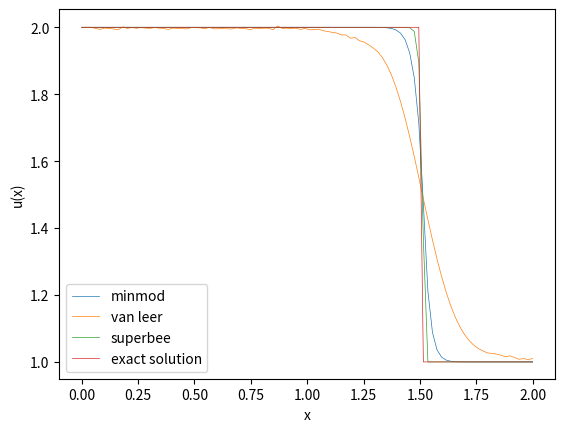

Python code for this plot:
import numpy as np
import matplotlib.pyplot as plt
from scipy import integrate


def init(dx, x):
    u0_ = np.zeros(len(x))
    for j in range(len(x)):
        u0_[j] = 1 / dx * integrate.quad(initial_values, x[j] - 0.5 * dx, x[j] + 0.5 * dx)[0]
    return u0_


def initial_values(x):
    return 2*(x<=0.5)+1*(x>0.5)


def f(x):
    return x


def f_prime(x):
    return np.ones_like(x)


def u_exact(x):
    t = tend
    return initial_values(x - t)


# takes in all values of u = (u_j^n)_j at time n and returns vector of fluxes (F_{j+1/2})_j

def rusanov_flux(u_left, u_right, dx, dt):
    return (f(u_left) + f(u_right)) / 2 - np.max([np.abs(f_prime(u_left)), np.abs(f_prime(u_right))]) / 2 * (
            u_right - u_left)

def godunov_flux(u_left, u_right):
    #u_left = np.concatenate(([u[-1]], u))
    # u_right =np.concatenate((u, [u[0]]))
    #is_smaller = (u_left <= u_right)
    #return is_smaller*f(u_left)+(1-is_smaller)*f(u_right)
    return f(u_left)

def vectorized_minmod(a, b):
    # Create a condition where a and b have opposite signs (or either is zero)
    mask = a * b <= 0
    # Where this condition is true, we return 0
    result = np.where(mask, 0, np.where(np.abs(a) < np.abs(b), a, b))
    return result

def vectorized_maxmod(a, b):
    # Create a condition where a and b have opposite signs (or either is zero)
    mask = a * b <= 0
    # Where this condition is true, we return 0
    result = np.where(mask, 0, np.where(np.abs(a) > np.abs(b), a, b))
    return result

def sigma_minmod(u, dx):
    du = np.diff(u)
    # boundary
    sigma_inside = vectorized_minmod(du[1:], du[:-1])/dx
    return np.concatenate([[sigma_inside[0]], sigma_inside, [sigma_inside[-1]]])

def sigma_superbee(u, dx):
    du = np.diff(u)
    # boundary
    sigma_l_inside = vectorized_minmod(2*du[:-1], du[1:])/dx
    sigma_r_inside = vectorized_minmod(du[:-1], 2*du[1:])/dx
    sigma_inside = vectorized_maxmod(sigma_l_inside, sigma_r_inside)
    return np.concatenate([[sigma_inside[0]], sigma_inside, [sigma_inside[-1]]])


def sigma_van_leer(u, dx):
    du = np.diff(u)
    # boundary
    divbyzero = (du[:-1]==0)
    du[:-1][divbyzero] = 1
    r = (1-divbyzero)*du[1:]/du[:-1]
    sigma_inside = (r+np.abs(r))/(1+np.abs(r))
    return np.concatenate([[sigma_inside[0]], sigma_inside, [sigma_inside[-1]]])



def u_minus(u, dx, sigma_func):
    # vector containing u_{j+1/2}^{-} for all j
    return u + sigma_func(u, dx) * dx / 2


def u_plus(u, dx, sigma_func):
    # vector containing u_{j+1/2}^{+} for all j
    return u - sigma_func(u, dx) * dx / 2


tend = 1.
mesh_sizes = np.array([100])
err_l1 = np.zeros(n := len(mesh_sizes))
err_l2 = np.zeros(n)
err_linf = np.zeros(n)
numerical_solutions = []

# number of decimals for reporting values
precision = 4
sigma_func_list = [sigma_minmod, sigma_van_leer, sigma_superbee]
sigma_names = ["minmod", "van leer", "superbee"]

for sigma_func in sigma_func_list:
    for i, N in enumerate(mesh_sizes):
        dx = 2 / N
        # choosing dt according to CFL condition
        dt = 2 / (4 * N)  # <= 1/(2N)

        x = np.linspace(0, 2, N)
        # Initial values:
        # u = initial_values_average(x, dx)
        # u = initial_values(x)
        u = init(dx, x)
        u = np.concatenate([[u[0]], u, [u[-1]]])
        for _ in range(int(tend / dt)):
            u[0] = u[1]  # Apply Dirichlet boundary conditions
            u[-1] = u[-2]
            u_minus_values = u_minus(u, dx, sigma_func)[:-1]
            u_plus_values = u_plus(u, dx, sigma_func)[1:]
            F_j = godunov_flux(u_minus_values, u_plus_values)
            F_j_diff = F_j[1:] - F_j[:-1]
            u[1:-1] = u[1:-1] - dt / dx * F_j_diff

        u = u[1:-1]

        numerical_solutions.append(u)
        err_l1[i] = np.sum(np.abs(u - u_exact(x))) * dx
        err_l2[i] = np.sqrt(np.sum((np.abs(u - u_exact(x))) ** 2) * dx)
        err_linf[i] = np.max(np.abs(u - u_exact(x)))
    

# print only one numerical solution with exact solution

index = 0
for index, sigma_func in enumerate(sigma_func_list):
    plt.plot(np.linspace(0, 2, mesh_sizes[-1]), numerical_solutions[index], '-',
             label=f"{sigma_names[index]}", linewidth=0.5)
    plt.xlabel("x")
    plt.ylabel("u(x)")
plt.plot(x := np.linspace(0, 2, mesh_sizes[-1]), u_exact(x), label="exact solution", linewidth=0.5)
plt.legend()
plt.show()